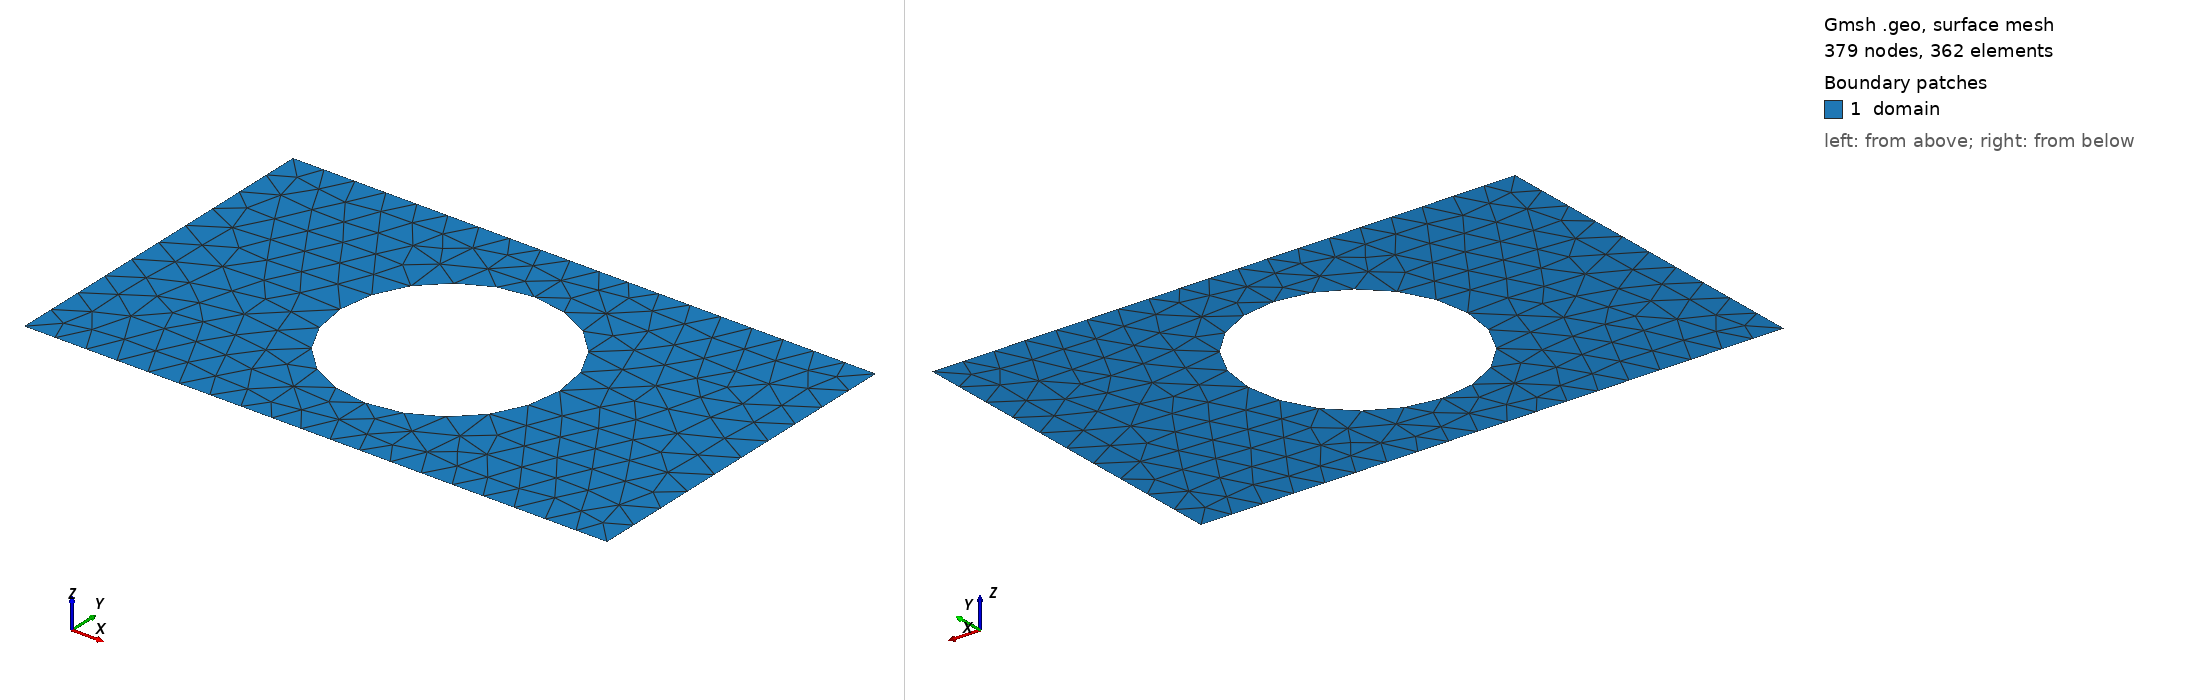

Gmsh geometry script, surface-meshed: 379 nodes, 362 surface elements. Boundary patches (legend numbers): 1 domain. Left view from above one corner, right view from below the opposite corner. Legend entries are the model's physical surfaces. The drawing asked Gmsh for element sizes between 1% and 20% of the model's largest extent; the script's own settings can give other sizes.

=== shape_4.geo (drawn) ===
SetFactory("OpenCASCADE");
lc = 0.060000;

Point(1) = {0.0000000000, -0.3000000000, 0, lc};
Point(2) = {0.4250000000, -0.3000000000, 0, lc};
Point(3) = {0.5750000000, -0.3000000000, 0, lc};
Point(4) = {1.0000000000, -0.3000000000, 0, lc};
Point(5) = {1.0000000000, 0.3000000000, 0, lc};
Point(6) = {0.5750000000, 0.3000000000, 0, lc};
Point(7) = {0.4250000000, 0.3000000000, 0, lc};
Point(8) = {0.0000000000, 0.3000000000, 0, lc};
Line(1) = {1, 2};
Line(2) = {2, 3};
Line(3) = {3, 4};
Line(4) = {4, 5};
Line(5) = {5, 6};
Line(6) = {6, 7};
Line(7) = {7, 8};
Line(8) = {8, 1};
Curve Loop(1) = {1, 2, 3, 4, 5, 6, 7, 8};
Point(9) = {0.6880000000, 0.0000000000, 0, lc};
Point(10) = {0.6878550588, 0.0073808454, 0, lc};
Point(11) = {0.6874204587, 0.0147503100, 0, lc};
Point(12) = {0.6866968699, 0.0220970307, 0, lc};
Point(13) = {0.6856854080, 0.0294096794, 0, lc};
Point(14) = {0.6843876327, 0.0366769805, 0, lc};
Point(15) = {0.6828055450, 0.0438877284, 0, lc};
Point(16) = {0.6809415845, 0.0510308046, 0, lc};
Point(17) = {0.6787986251, 0.0580951949, 0, lc};
Point(18) = {0.6763799712, 0.0650700067, 0, lc};
Point(19) = {0.6736893521, 0.0719444853, 0, lc};
Point(20) = {0.6707309167, 0.0787080307, 0, lc};
Point(21) = {0.6675092265, 0.0853502140, 0, lc};
Point(22) = {0.6640292493, 0.0918607934, 0, lc};
Point(23) = {0.6602963509, 0.0982297302, 0, lc};
Point(24) = {0.6563162871, 0.1044472038, 0, lc};
Point(25) = {0.6520951949, 0.1105036274, 0, lc};
Point(26) = {0.6476395830, 0.1163896625, 0, lc};
Point(27) = {0.6429563215, 0.1220962331, 0, lc};
Point(28) = {0.6380526318, 0.1276145402, 0, lc};
Point(29) = {0.6329360749, 0.1329360749, 0, lc};
Point(30) = {0.6276145402, 0.1380526318, 0, lc};
Point(31) = {0.6220962331, 0.1429563215, 0, lc};
Point(32) = {0.6163896625, 0.1476395830, 0, lc};
Point(33) = {0.6105036274, 0.1520951949, 0, lc};
Point(34) = {0.6044472038, 0.1563162871, 0, lc};
Point(35) = {0.5982297302, 0.1602963509, 0, lc};
Point(36) = {0.5918607934, 0.1640292493, 0, lc};
Point(37) = {0.5853502140, 0.1675092265, 0, lc};
Point(38) = {0.5787080307, 0.1707309167, 0, lc};
Point(39) = {0.5719444853, 0.1736893521, 0, lc};
Point(40) = {0.5650700067, 0.1763799712, 0, lc};
Point(41) = {0.5580951949, 0.1787986251, 0, lc};
Point(42) = {0.5510308046, 0.1809415845, 0, lc};
Point(43) = {0.5438877284, 0.1828055450, 0, lc};
Point(44) = {0.5366769805, 0.1843876327, 0, lc};
Point(45) = {0.5294096794, 0.1856854080, 0, lc};
Point(46) = {0.5220970307, 0.1866968699, 0, lc};
Point(47) = {0.5147503100, 0.1874204587, 0, lc};
Point(48) = {0.5073808454, 0.1878550588, 0, lc};
Point(49) = {0.5000000000, 0.1880000000, 0, lc};
Point(50) = {0.4926191546, 0.1878550588, 0, lc};
Point(51) = {0.4852496900, 0.1874204587, 0, lc};
Point(52) = {0.4779029693, 0.1866968699, 0, lc};
Point(53) = {0.4705903206, 0.1856854080, 0, lc};
Point(54) = {0.4633230195, 0.1843876327, 0, lc};
Point(55) = {0.4561122716, 0.1828055450, 0, lc};
Point(56) = {0.4489691954, 0.1809415845, 0, lc};
Point(57) = {0.4419048051, 0.1787986251, 0, lc};
Point(58) = {0.4349299933, 0.1763799712, 0, lc};
Point(59) = {0.4280555147, 0.1736893521, 0, lc};
Point(60) = {0.4212919693, 0.1707309167, 0, lc};
Point(61) = {0.4146497860, 0.1675092265, 0, lc};
Point(62) = {0.4081392066, 0.1640292493, 0, lc};
Point(63) = {0.4017702698, 0.1602963509, 0, lc};
Point(64) = {0.3955527962, 0.1563162871, 0, lc};
Point(65) = {0.3894963726, 0.1520951949, 0, lc};
Point(66) = {0.3836103375, 0.1476395830, 0, lc};
Point(67) = {0.3779037669, 0.1429563215, 0, lc};
Point(68) = {0.3723854598, 0.1380526318, 0, lc};
Point(69) = {0.3670639251, 0.1329360749, 0, lc};
Point(70) = {0.3619473682, 0.1276145402, 0, lc};
Point(71) = {0.3570436785, 0.1220962331, 0, lc};
Point(72) = {0.3523604170, 0.1163896625, 0, lc};
Point(73) = {0.3479048051, 0.1105036274, 0, lc};
Point(74) = {0.3436837129, 0.1044472038, 0, lc};
Point(75) = {0.3397036491, 0.0982297302, 0, lc};
Point(76) = {0.3359707507, 0.0918607934, 0, lc};
Point(77) = {0.3324907735, 0.0853502140, 0, lc};
Point(78) = {0.3292690833, 0.0787080307, 0, lc};
Point(79) = {0.3263106479, 0.0719444853, 0, lc};
Point(80) = {0.3236200288, 0.0650700067, 0, lc};
Point(81) = {0.3212013749, 0.0580951949, 0, lc};
Point(82) = {0.3190584155, 0.0510308046, 0, lc};
Point(83) = {0.3171944550, 0.0438877284, 0, lc};
Point(84) = {0.3156123673, 0.0366769805, 0, lc};
Point(85) = {0.3143145920, 0.0294096794, 0, lc};
Point(86) = {0.3133031301, 0.0220970307, 0, lc};
Point(87) = {0.3125795413, 0.0147503100, 0, lc};
Point(88) = {0.3121449412, 0.0073808454, 0, lc};
Point(89) = {0.3120000000, 0.0000000000, 0, lc};
Point(90) = {0.3121449412, -0.0073808454, 0, lc};
Point(91) = {0.3125795413, -0.0147503100, 0, lc};
Point(92) = {0.3133031301, -0.0220970307, 0, lc};
Point(93) = {0.3143145920, -0.0294096794, 0, lc};
Point(94) = {0.3156123673, -0.0366769805, 0, lc};
Point(95) = {0.3171944550, -0.0438877284, 0, lc};
Point(96) = {0.3190584155, -0.0510308046, 0, lc};
Point(97) = {0.3212013749, -0.0580951949, 0, lc};
Point(98) = {0.3236200288, -0.0650700067, 0, lc};
Point(99) = {0.3263106479, -0.0719444853, 0, lc};
Point(100) = {0.3292690833, -0.0787080307, 0, lc};
Point(101) = {0.3324907735, -0.0853502140, 0, lc};
Point(102) = {0.3359707507, -0.0918607934, 0, lc};
Point(103) = {0.3397036491, -0.0982297302, 0, lc};
Point(104) = {0.3436837129, -0.1044472038, 0, lc};
Point(105) = {0.3479048051, -0.1105036274, 0, lc};
Point(106) = {0.3523604170, -0.1163896625, 0, lc};
Point(107) = {0.3570436785, -0.1220962331, 0, lc};
Point(108) = {0.3619473682, -0.1276145402, 0, lc};
Point(109) = {0.3670639251, -0.1329360749, 0, lc};
Point(110) = {0.3723854598, -0.1380526318, 0, lc};
Point(111) = {0.3779037669, -0.1429563215, 0, lc};
Point(112) = {0.3836103375, -0.1476395830, 0, lc};
Point(113) = {0.3894963726, -0.1520951949, 0, lc};
Point(114) = {0.3955527962, -0.1563162871, 0, lc};
Point(115) = {0.4017702698, -0.1602963509, 0, lc};
Point(116) = {0.4081392066, -0.1640292493, 0, lc};
Point(117) = {0.4146497860, -0.1675092265, 0, lc};
Point(118) = {0.4212919693, -0.1707309167, 0, lc};
Point(119) = {0.4280555147, -0.1736893521, 0, lc};
Point(120) = {0.4349299933, -0.1763799712, 0, lc};
Point(121) = {0.4419048051, -0.1787986251, 0, lc};
Point(122) = {0.4489691954, -0.1809415845, 0, lc};
Point(123) = {0.4561122716, -0.1828055450, 0, lc};
Point(124) = {0.4633230195, -0.1843876327, 0, lc};
Point(125) = {0.4705903206, -0.1856854080, 0, lc};
Point(126) = {0.4779029693, -0.1866968699, 0, lc};
Point(127) = {0.4852496900, -0.1874204587, 0, lc};
Point(128) = {0.4926191546, -0.1878550588, 0, lc};
Point(129) = {0.5000000000, -0.1880000000, 0, lc};
Point(130) = {0.5073808454, -0.1878550588, 0, lc};
Point(131) = {0.5147503100, -0.1874204587, 0, lc};
Point(132) = {0.5220970307, -0.1866968699, 0, lc};
Point(133) = {0.5294096794, -0.1856854080, 0, lc};
Point(134) = {0.5366769805, -0.1843876327, 0, lc};
Point(135) = {0.5438877284, -0.1828055450, 0, lc};
Point(136) = {0.5510308046, -0.1809415845, 0, lc};
Point(137) = {0.5580951949, -0.1787986251, 0, lc};
Point(138) = {0.5650700067, -0.1763799712, 0, lc};
Point(139) = {0.5719444853, -0.1736893521, 0, lc};
Point(140) = {0.5787080307, -0.1707309167, 0, lc};
Point(141) = {0.5853502140, -0.1675092265, 0, lc};
Point(142) = {0.5918607934, -0.1640292493, 0, lc};
Point(143) = {0.5982297302, -0.1602963509, 0, lc};
Point(144) = {0.6044472038, -0.1563162871, 0, lc};
Point(145) = {0.6105036274, -0.1520951949, 0, lc};
Point(146) = {0.6163896625, -0.1476395830, 0, lc};
Point(147) = {0.6220962331, -0.1429563215, 0, lc};
Point(148) = {0.6276145402, -0.1380526318, 0, lc};
Point(149) = {0.6329360749, -0.1329360749, 0, lc};
Point(150) = {0.6380526318, -0.1276145402, 0, lc};
Point(151) = {0.6429563215, -0.1220962331, 0, lc};
Point(152) = {0.6476395830, -0.1163896625, 0, lc};
Point(153) = {0.6520951949, -0.1105036274, 0, lc};
Point(154) = {0.6563162871, -0.1044472038, 0, lc};
Point(155) = {0.6602963509, -0.0982297302, 0, lc};
Point(156) = {0.6640292493, -0.0918607934, 0, lc};
Point(157) = {0.6675092265, -0.0853502140, 0, lc};
Point(158) = {0.6707309167, -0.0787080307, 0, lc};
Point(159) = {0.6736893521, -0.0719444853, 0, lc};
Point(160) = {0.6763799712, -0.0650700067, 0, lc};
Point(161) = {0.6787986251, -0.0580951949, 0, lc};
Point(162) = {0.6809415845, -0.0510308046, 0, lc};
Point(163) = {0.6828055450, -0.0438877284, 0, lc};
Point(164) = {0.6843876327, -0.0366769805, 0, lc};
Point(165) = {0.6856854080, -0.0294096794, 0, lc};
Point(166) = {0.6866968699, -0.0220970307, 0, lc};
Point(167) = {0.6874204587, -0.0147503100, 0, lc};
Point(168) = {0.6878550588, -0.0073808454, 0, lc};
Spline(9) = {9, 10, 11, 12, 13, 14, 15, 16, 17, 18, 19, 20, 21, 22, 23, 24, 25, 26, 27, 28, 29, 30, 31, 32, 33, 34, 35, 36, 37, 38, 39, 40, 41, 42, 43, 44, 45, 46, 47, 48, 49, 50, 51, 52, 53, 54, 55, 56, 57, 58, 59, 60, 61, 62, 63, 64, 65, 66, 67, 68, 69, 70, 71, 72, 73, 74, 75, 76, 77, 78, 79, 80, 81, 82, 83, 84, 85, 86, 87, 88, 89, 90, 91, 92, 93, 94, 95, 96, 97, 98, 99, 100, 101, 102, 103, 104, 105, 106, 107, 108, 109, 110, 111, 112, 113, 114, 115, 116, 117, 118, 119, 120, 121, 122, 123, 124, 125, 126, 127, 128, 129, 130, 131, 132, 133, 134, 135, 136, 137, 138, 139, 140, 141, 142, 143, 144, 145, 146, 147, 148, 149, 150, 151, 152, 153, 154, 155, 156, 157, 158, 159, 160, 161, 162, 163, 164, 165, 166, 167, 168, 9};
Curve Loop(2) = {9};
Plane Surface(1) = {1, 2};

Physical Surface("domain")          = {1};
Physical Curve("contact_source")   = {8};
Physical Curve("contact_drain")    = {4};
Physical Curve("probe_A")          = {6};
Physical Curve("probe_B")          = {2};
Physical Curve("walls")            = {1, 3, 5, 7, 9};
